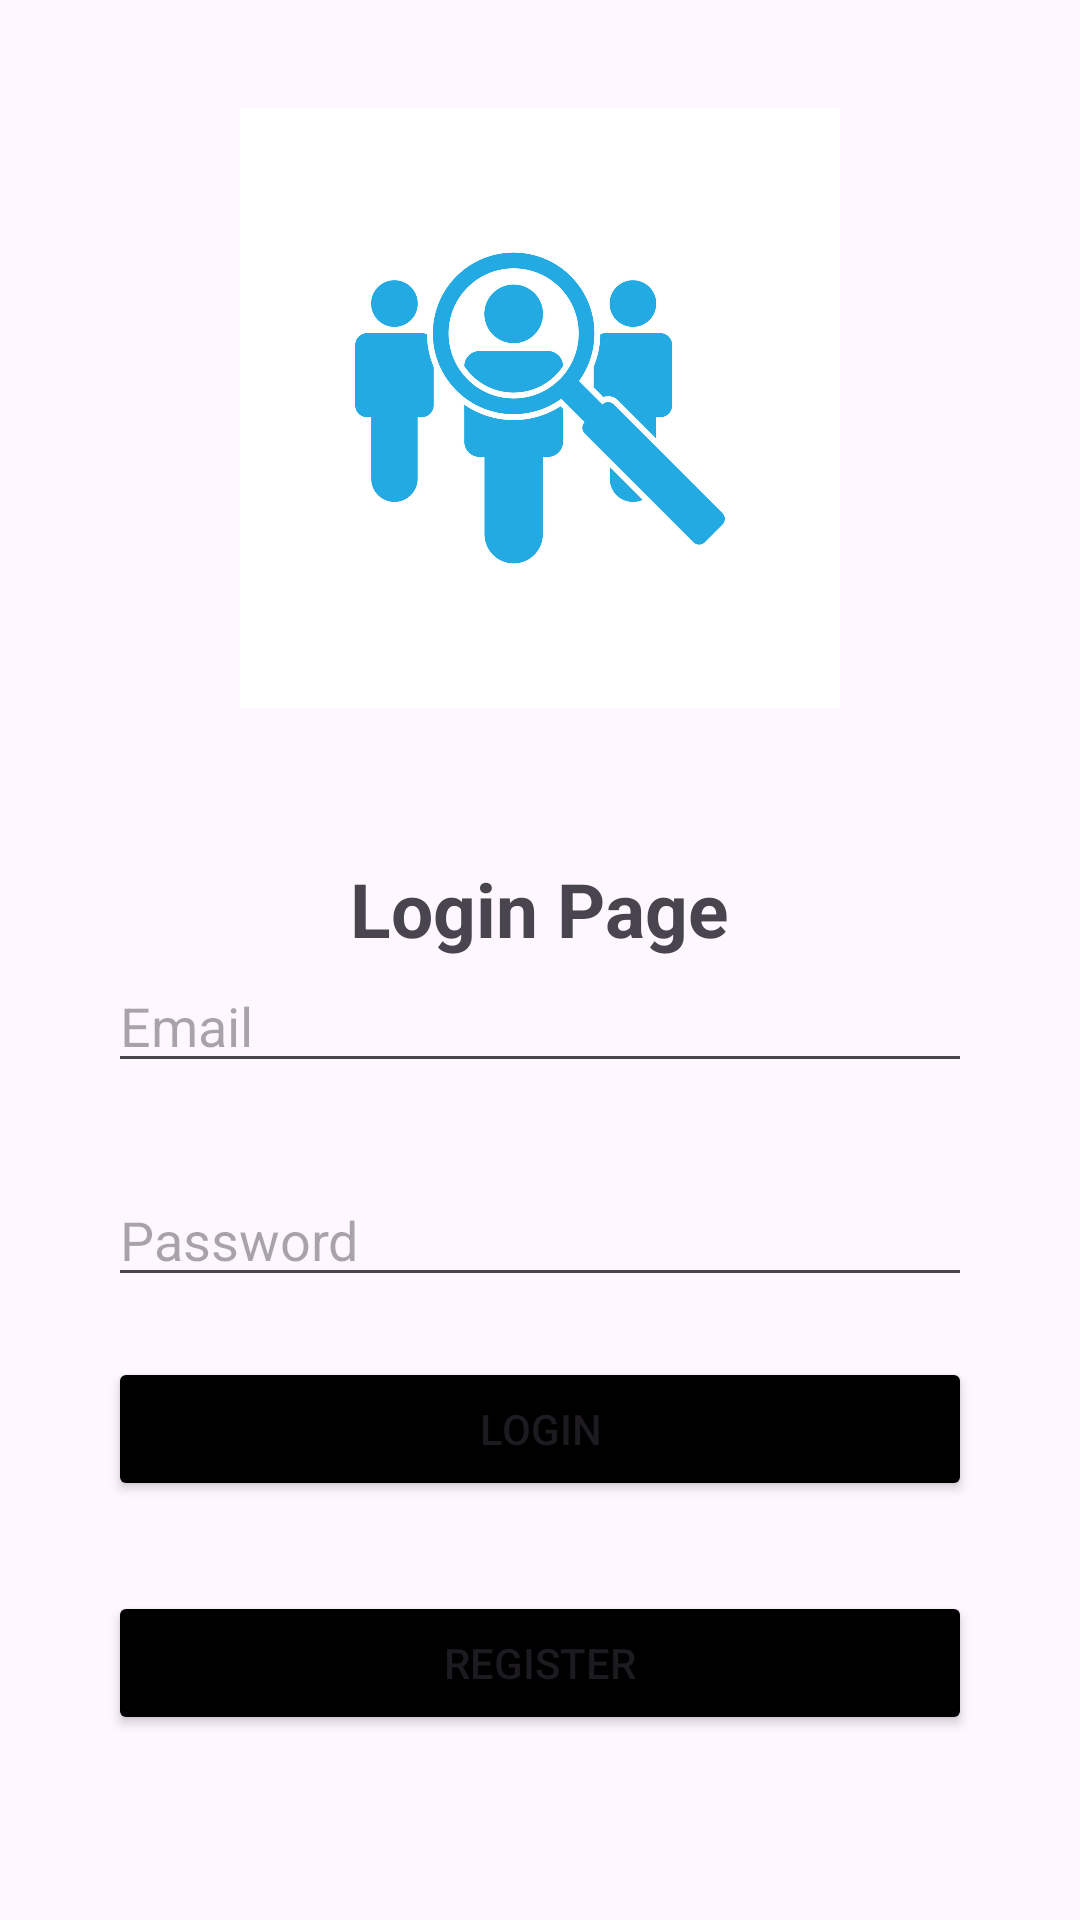

The Android layout XML behind this screen, and the referenced resources:
<!-- AndroidManifest.xml: application theme Theme.Project1_Group8_Part1 -->
<!-- res/layout/login.xml -->
<?xml version="1.0" encoding="utf-8"?>
<LinearLayout xmlns:android="http://schemas.android.com/apk/res/android"
    xmlns:app="http://schemas.android.com/apk/res-auto"
    xmlns:tools="http://schemas.android.com/tools"
    android:layout_width="match_parent"
    android:layout_height="match_parent"
    android:padding="20dp"
    android:orientation="vertical"
    tools:context=".LoginActivity">

    <ScrollView
        android:layout_width="match_parent"
        android:padding="16dp"
        android:layout_height="match_parent">

        <LinearLayout
            android:layout_width="match_parent"
            android:orientation="vertical"
            android:layout_height="match_parent">
            <ImageView
                android:layout_gravity="center"
                android:layout_width="200dp"
                android:layout_height="200dp"
                android:layout_marginBottom="50dp"
                android:src="@drawable/logo"/>
            <TextView
                android:textSize="25dp"
                android:textStyle="bold"
                android:layout_gravity="center"
                android:layout_width="wrap_content"
                android:layout_height="wrap_content"
                android:text="Login Page"/>
            <EditText
                android:layout_marginBottom="30dp"
                android:id="@+id/loginEmail"
                android:layout_width="match_parent"
                android:layout_height="wrap_content"
                android:hint="Email"
                android:inputType="textEmailAddress"/>
            <EditText
                android:id="@+id/loginPassword"
                android:layout_width="match_parent"
                android:layout_height="wrap_content"
                android:hint="Password"
                android:inputType="textPassword"/>
            <Button
                android:layout_marginTop="20dp"
                android:layout_width="match_parent"
                android:layout_height="wrap_content"
                android:text="Login"
                android:backgroundTint="@color/black"
                android:id="@+id/btnLogin"/>
            <Button
                android:layout_marginTop="30dp"
                android:layout_width="match_parent"
                android:layout_height="wrap_content"
                android:text="Register"
                android:backgroundTint="@color/black"
                android:id="@+id/btnRegister"/>
        </LinearLayout>
    </ScrollView>
</LinearLayout>
<!-- resources referenced by this layout -->
<resources>
  <!-- drawable logo: jpg bitmap (drawable, 174920 bytes) -->
  <style name="Theme.Project1_Group8_Part1" parent="Base.Theme.Project1_Group8_Part1" />
  <style name="Base.Theme.Project1_Group8_Part1" parent="Theme.Material3.DayNight.NoActionBar">
          
          
      </style>
  <!-- not gathered from this repository: default colours our renderer supplied (Android Studio template values) -->
  <color name="black">#FF000000</color>
</resources>
